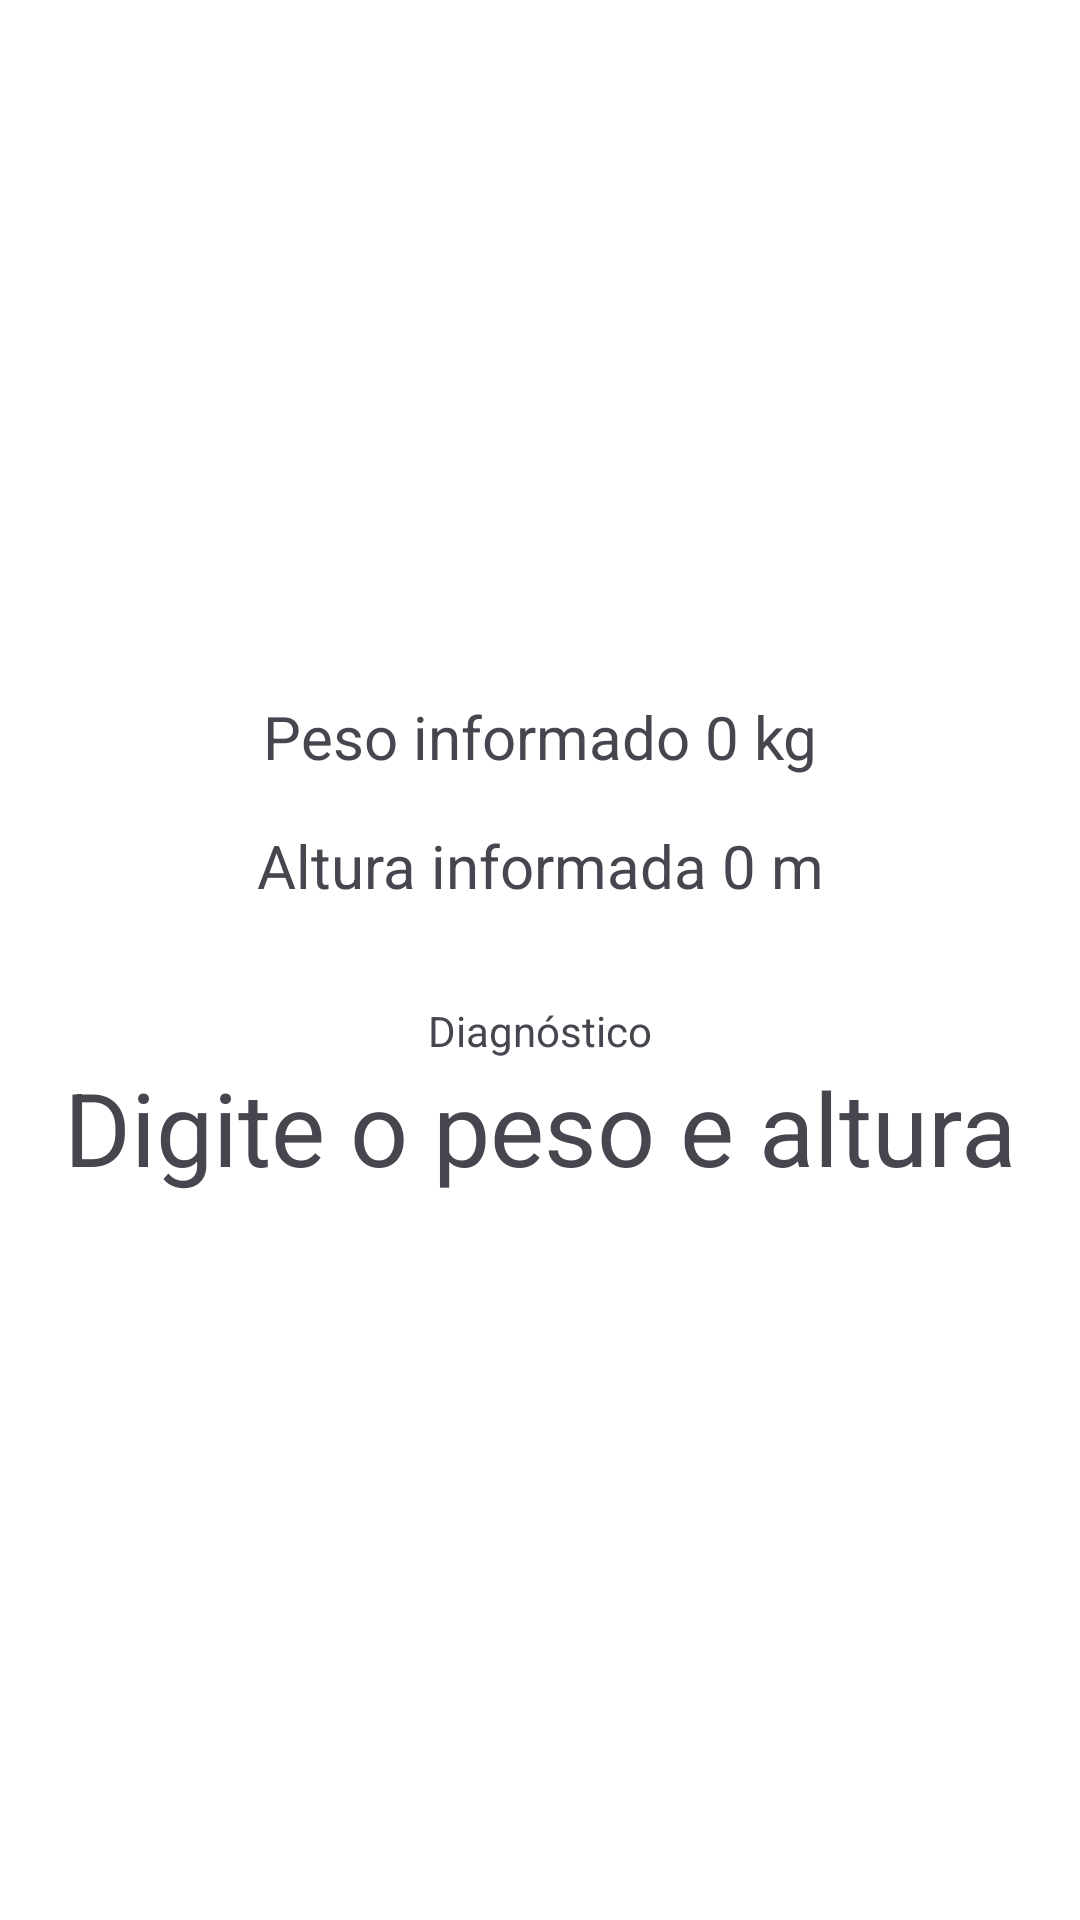

Produce the Android XML layout that renders to this screen, including the resource entries it uses.
<!-- AndroidManifest.xml: application theme Theme.ProjetoCalculadoraMMC -->
<!-- res/layout/activity_resultado.xml -->
<?xml version="1.0" encoding="utf-8"?>
<androidx.constraintlayout.widget.ConstraintLayout xmlns:android="http://schemas.android.com/apk/res/android"
    xmlns:app="http://schemas.android.com/apk/res-auto"
    xmlns:tools="http://schemas.android.com/tools"
    android:id="@+id/main"
    android:layout_width="match_parent"
    android:layout_height="match_parent"
    tools:context=".ResultadoActivity">

    <ImageView
        android:id="@+id/imageView2"
        android:layout_width="0dp"
        android:layout_height="200dp"
        android:layout_marginStart="16dp"
        android:layout_marginTop="16dp"
        android:layout_marginEnd="16dp"
        app:layout_constraintEnd_toEndOf="parent"
        app:layout_constraintStart_toStartOf="parent"
        app:layout_constraintTop_toTopOf="parent"
        app:srcCompat="@drawable/resultado" />

    <TextView
        android:id="@+id/text_peso"
        android:layout_width="wrap_content"
        android:layout_height="wrap_content"
        android:layout_marginTop="16dp"
        android:text="Peso informado 0 kg"
        android:textSize="20sp"
        app:layout_constraintEnd_toEndOf="parent"
        app:layout_constraintHorizontal_bias="0.5"
        app:layout_constraintStart_toStartOf="parent"
        app:layout_constraintTop_toBottomOf="@+id/imageView2" />

    <TextView
        android:id="@+id/text_altura"
        android:layout_width="wrap_content"
        android:layout_height="wrap_content"
        android:layout_marginTop="16dp"
        android:text="Altura informada 0 m"
        android:textAlignment="center"
        android:textSize="20sp"
        app:layout_constraintEnd_toEndOf="parent"
        app:layout_constraintHorizontal_bias="0.5"
        app:layout_constraintStart_toStartOf="parent"
        app:layout_constraintTop_toBottomOf="@+id/text_peso" />

    <TextView
        android:id="@+id/textView4"
        android:layout_width="wrap_content"
        android:layout_height="wrap_content"
        android:layout_marginTop="32dp"
        android:text="Diagnóstico"
        app:layout_constraintEnd_toEndOf="parent"
        app:layout_constraintHorizontal_bias="0.5"
        app:layout_constraintStart_toStartOf="parent"
        app:layout_constraintTop_toBottomOf="@+id/text_altura" />

    <TextView
        android:id="@+id/text_resultado"
        android:layout_width="0dp"
        android:layout_height="wrap_content"
        android:layout_marginStart="16dp"
        android:layout_marginEnd="16dp"
        android:text="Digite o peso e altura"
        android:textAlignment="center"
        android:textSize="34sp"
        app:layout_constraintEnd_toEndOf="parent"
        app:layout_constraintHorizontal_bias="0.5"
        app:layout_constraintStart_toStartOf="parent"
        app:layout_constraintTop_toBottomOf="@+id/textView4" />
</androidx.constraintlayout.widget.ConstraintLayout>
<!-- resources referenced by this layout -->
<resources>
  <style name="Theme.ProjetoCalculadoraMMC" parent="Base.Theme.ProjetoCalculadoraMMC" />
  <style name="Base.Theme.ProjetoCalculadoraMMC" parent="Theme.Material3.DayNight.NoActionBar">
          
          <item name="colorPrimary">@color/primaria</item>
          <item name="colorPrimaryVariant">@color/primaria_variacao</item>
          
          
          <item name="android:windowBackground">@color/fundo</item>
      </style>
</resources>
